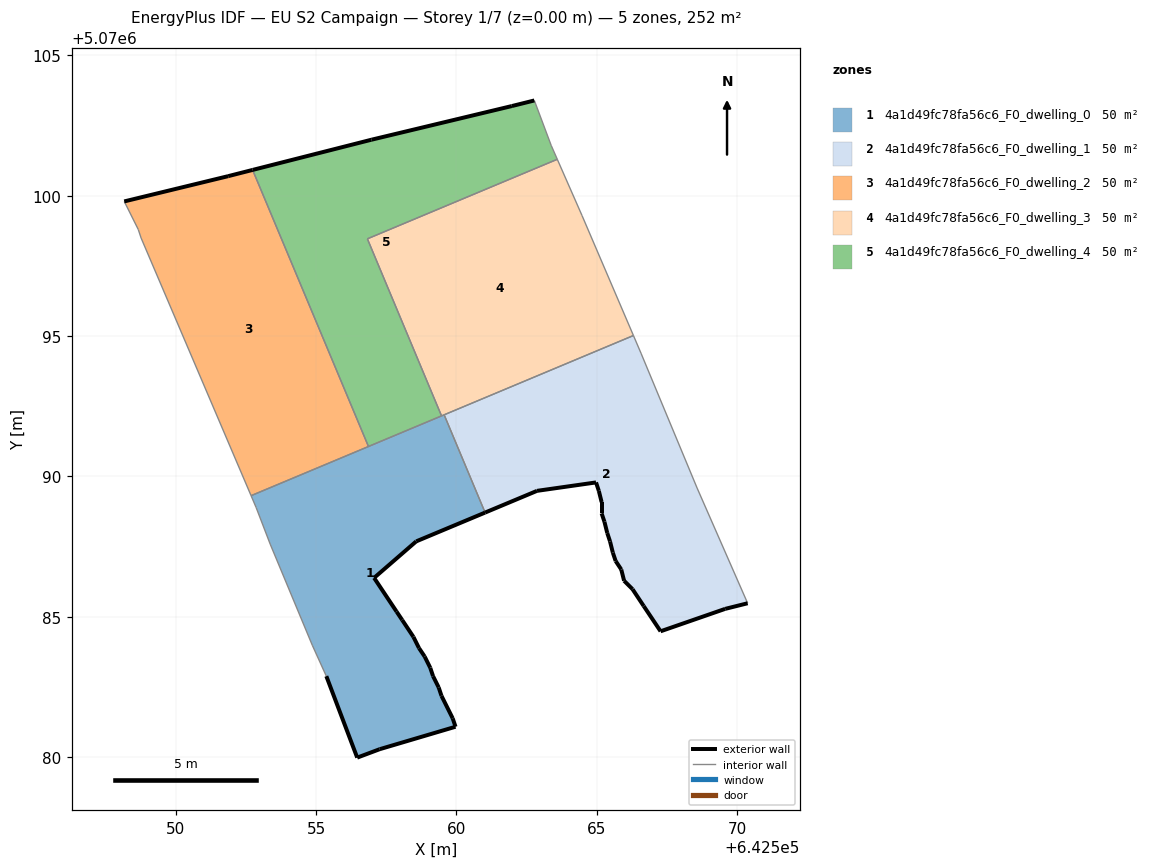
=== STOREY PLAN SPEC (per zone: floor XY polygon, exterior-wall plan segments, windows/doors) ===
zone 1: 4a1d49fc78fa56c6_F0_dwelling_0  (50.5 m²)
  floor: (642559.97, 5070081.08) (642559.87, 5070081.38) (642559.47, 5070082.18) (642559.37, 5070082.48) (642559.17, 5070082.88) (642559.07, 5070083.18) (642558.87, 5070083.58) (642558.67, 5070083.88) (642558.47, 5070084.29) (642558.07, 5070084.88) (642557.87, 5070085.18) (642557.07, 5070086.39) (642558.57, 5070087.69) (642561.03, 5070088.71) (642559.57, 5070092.20) (642552.69, 5070089.32) (642552.87, 5070088.89) (642553.37, 5070087.59) (642554.87, 5070083.99) (642555.37, 5070082.88) (642556.47, 5070079.98) (642557.27, 5070080.28)
  exterior wall: (642561.03, 5070088.71) – (642558.57, 5070087.69)  [2.7 m]
  exterior wall: (642558.57, 5070087.69) – (642557.07, 5070086.39)  [2.0 m]
  exterior wall: (642557.07, 5070086.39) – (642557.87, 5070085.18)  [1.4 m]
  exterior wall: (642557.87, 5070085.18) – (642558.07, 5070084.88)  [0.4 m]
  exterior wall: (642558.07, 5070084.88) – (642558.47, 5070084.29)  [0.7 m]
  exterior wall: (642558.47, 5070084.29) – (642558.67, 5070083.88)  [0.4 m]
  exterior wall: (642558.67, 5070083.88) – (642558.87, 5070083.58)  [0.4 m]
  exterior wall: (642558.87, 5070083.58) – (642559.07, 5070083.18)  [0.4 m]
  exterior wall: (642559.07, 5070083.18) – (642559.17, 5070082.88)  [0.3 m]
  exterior wall: (642559.17, 5070082.88) – (642559.37, 5070082.48)  [0.4 m]
  exterior wall: (642559.37, 5070082.48) – (642559.47, 5070082.18)  [0.3 m]
  exterior wall: (642559.47, 5070082.18) – (642559.87, 5070081.38)  [0.9 m]
  exterior wall: (642559.87, 5070081.38) – (642559.97, 5070081.08)  [0.3 m]
  exterior wall: (642559.97, 5070081.08) – (642557.27, 5070080.28)  [2.8 m]
  exterior wall: (642557.27, 5070080.28) – (642556.47, 5070079.98)  [0.9 m]
  exterior wall: (642556.47, 5070079.98) – (642555.37, 5070082.88)  [3.1 m]
  interior walls: 8
zone 2: 4a1d49fc78fa56c6_F0_dwelling_1  (50.5 m²)
  floor: (642570.38, 5070085.48) (642568.58, 5070089.59) (642566.58, 5070094.39) (642566.31, 5070095.02) (642559.57, 5070092.20) (642561.03, 5070088.71) (642562.88, 5070089.49) (642564.98, 5070089.79) (642565.08, 5070089.49) (642565.18, 5070089.09) (642565.18, 5070088.69) (642565.28, 5070088.38) (642565.38, 5070087.99) (642565.48, 5070087.68) (642565.58, 5070087.29) (642565.68, 5070086.99) (642565.88, 5070086.68) (642565.98, 5070086.28) (642566.28, 5070085.98) (642566.68, 5070085.38) (642567.28, 5070084.48) (642569.58, 5070085.28)
  exterior wall: (642570.38, 5070085.48) – (642569.58, 5070085.28)  [0.8 m]
  exterior wall: (642569.58, 5070085.28) – (642567.28, 5070084.48)  [2.4 m]
  exterior wall: (642567.28, 5070084.48) – (642566.68, 5070085.38)  [1.1 m]
  exterior wall: (642566.68, 5070085.38) – (642566.28, 5070085.98)  [0.7 m]
  exterior wall: (642566.28, 5070085.98) – (642565.98, 5070086.28)  [0.4 m]
  exterior wall: (642565.98, 5070086.28) – (642565.88, 5070086.68)  [0.4 m]
  exterior wall: (642565.88, 5070086.68) – (642565.68, 5070086.99)  [0.4 m]
  exterior wall: (642565.68, 5070086.99) – (642565.58, 5070087.29)  [0.3 m]
  exterior wall: (642565.58, 5070087.29) – (642565.48, 5070087.68)  [0.4 m]
  exterior wall: (642565.48, 5070087.68) – (642565.38, 5070087.99)  [0.3 m]
  exterior wall: (642565.38, 5070087.99) – (642565.28, 5070088.38)  [0.4 m]
  exterior wall: (642565.28, 5070088.38) – (642565.18, 5070088.69)  [0.3 m]
  exterior wall: (642565.18, 5070088.69) – (642565.18, 5070089.09)  [0.4 m]
  exterior wall: (642565.18, 5070089.09) – (642565.08, 5070089.49)  [0.4 m]
  exterior wall: (642565.08, 5070089.49) – (642564.98, 5070089.79)  [0.3 m]
  exterior wall: (642564.98, 5070089.79) – (642562.88, 5070089.49)  [2.1 m]
  exterior wall: (642562.88, 5070089.49) – (642561.03, 5070088.71)  [2.0 m]
  interior walls: 5
zone 3: 4a1d49fc78fa56c6_F0_dwelling_2  (50.5 m²)
  floor: (642556.87, 5070091.07) (642552.74, 5070100.92) (642551.87, 5070100.70) (642548.17, 5070099.80) (642548.67, 5070098.80) (642548.77, 5070098.50) (642552.69, 5070089.32)
  exterior wall: (642551.87, 5070100.70) – (642552.74, 5070100.92)  [0.9 m]
  exterior wall: (642548.17, 5070099.80) – (642551.87, 5070100.70)  [3.8 m]
  interior walls: 5
zone 4: 4a1d49fc78fa56c6_F0_dwelling_3  (50.5 m²)
  floor: (642566.31, 5070095.02) (642564.48, 5070099.29) (642563.60, 5070101.30) (642556.83, 5070098.47) (642559.47, 5070092.16)
  interior walls: 6
zone 5: 4a1d49fc78fa56c6_F0_dwelling_4  (50.5 m²)
  floor: (642559.47, 5070092.16) (642556.83, 5070098.47) (642563.60, 5070101.30) (642563.38, 5070101.80) (642562.78, 5070103.40) (642561.98, 5070103.20) (642556.97, 5070102.00) (642552.74, 5070100.92) (642556.87, 5070091.07)
  exterior wall: (642561.98, 5070103.20) – (642562.78, 5070103.40)  [0.8 m]
  exterior wall: (642552.74, 5070100.92) – (642556.97, 5070102.00)  [4.4 m]
  exterior wall: (642556.97, 5070102.00) – (642561.98, 5070103.20)  [5.1 m]
  interior walls: 6

=== DERIVED (storey summary) ===
Building: EU S2 Campaign
Storey: 1 of 7  (floor level z = 0.00 m)
Storey gross floor area: 252.4 m²
Zones on this storey: 5
  - 4a1d49fc78fa56c6_F0_dwelling_0: floor 50.5 m²; exterior wall 17.5 m (52.5 m²); WWR 0.0%
  - 4a1d49fc78fa56c6_F0_dwelling_1: floor 50.5 m²; exterior wall 13.3 m (39.9 m²); WWR 0.0%
  - 4a1d49fc78fa56c6_F0_dwelling_2: floor 50.5 m²; exterior wall 4.7 m (14.1 m²); WWR 0.0%
  - 4a1d49fc78fa56c6_F0_dwelling_3: floor 50.5 m²
  - 4a1d49fc78fa56c6_F0_dwelling_4: floor 50.5 m²; exterior wall 10.3 m (31.0 m²); WWR 0.0%
Zone adjacency (shared interzone walls):
  - 4a1d49fc78fa56c6_F0_dwelling_0 ↔ 4a1d49fc78fa56c6_F0_dwelling_1
  - 4a1d49fc78fa56c6_F0_dwelling_0 ↔ 4a1d49fc78fa56c6_F0_dwelling_2
  - 4a1d49fc78fa56c6_F0_dwelling_0 ↔ 4a1d49fc78fa56c6_F0_dwelling_3
  - 4a1d49fc78fa56c6_F0_dwelling_0 ↔ 4a1d49fc78fa56c6_F0_dwelling_4
  - 4a1d49fc78fa56c6_F0_dwelling_1 ↔ 4a1d49fc78fa56c6_F0_dwelling_3
  - 4a1d49fc78fa56c6_F0_dwelling_2 ↔ 4a1d49fc78fa56c6_F0_dwelling_4
  - 4a1d49fc78fa56c6_F0_dwelling_3 ↔ 4a1d49fc78fa56c6_F0_dwelling_4